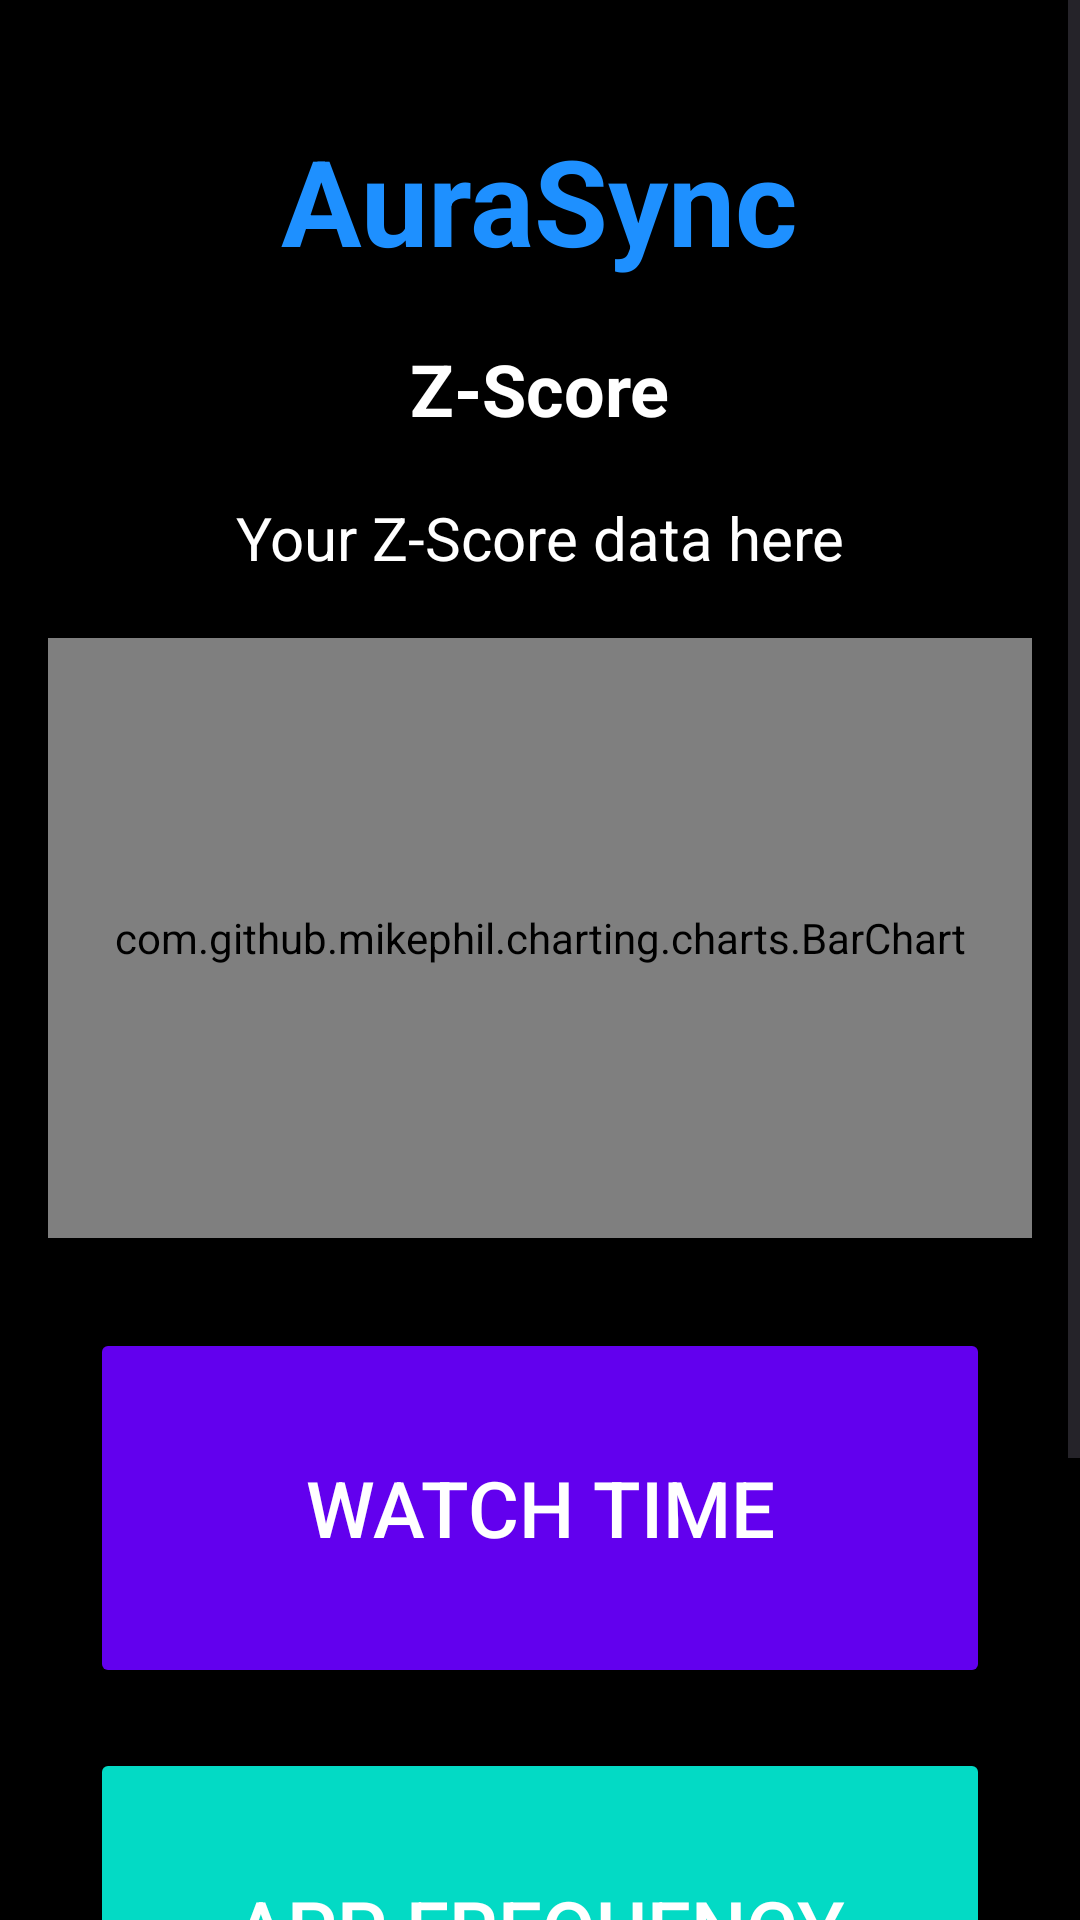

The Android layout XML behind this screen, and the referenced resources:
<!-- AndroidManifest.xml: application theme Theme.Final_app2 -->
<!-- res/layout/activity_main.xml -->
<?xml version="1.0" encoding="utf-8"?>
<ScrollView
    xmlns:android="http://schemas.android.com/apk/res/android"
    xmlns:app="http://schemas.android.com/apk/res-auto"
    xmlns:tools="http://schemas.android.com/tools"
    android:layout_width="match_parent"
    android:layout_height="match_parent"
    android:fillViewport="true"
    android:background="#000000">

    <androidx.constraintlayout.widget.ConstraintLayout
        android:layout_width="match_parent"
        android:layout_height="wrap_content"
        tools:context=".MainActivity">

        
        <TextView
            android:id="@+id/appName"
            android:layout_width="wrap_content"
            android:layout_height="wrap_content"
            android:text="AuraSync"
            android:textColor="#1E90FF"
            android:textSize="40sp"
            android:textStyle="bold"
            app:layout_constraintTop_toTopOf="parent"
            app:layout_constraintStart_toStartOf="parent"
            app:layout_constraintEnd_toEndOf="parent"
            android:layout_marginTop="40dp"/>

        
        <TextView
            android:id="@+id/headingText"
            android:layout_width="wrap_content"
            android:layout_height="wrap_content"
            android:text="Z-Score"
            android:textColor="#FFFFFF"
            android:textSize="24sp"
            android:textStyle="bold"
            app:layout_constraintTop_toBottomOf="@id/appName"
            app:layout_constraintStart_toStartOf="parent"
            app:layout_constraintEnd_toEndOf="parent"
            android:layout_marginTop="20dp"/>

        
        <TextView
            android:id="@+id/tvUsageStats"
            android:layout_width="wrap_content"
            android:layout_height="wrap_content"
            android:text="Your Z-Score data here"
            android:textColor="#FFFFFF"
            android:textSize="20sp"
            app:layout_constraintTop_toBottomOf="@id/headingText"
            app:layout_constraintStart_toStartOf="parent"
            app:layout_constraintEnd_toEndOf="parent"
            android:layout_marginTop="20dp"/>

        
        <com.github.mikephil.charting.charts.BarChart
            android:id="@+id/barChart"
            android:layout_width="match_parent"
            android:layout_height="200dp"
            android:layout_marginStart="16dp"
            android:layout_marginEnd="16dp"
            android:layout_marginTop="20dp"
            app:layout_constraintTop_toBottomOf="@id/tvUsageStats"
            app:layout_constraintStart_toStartOf="parent"
            app:layout_constraintEnd_toEndOf="parent"/>

        
        <Button
            android:id="@+id/button1"
            android:layout_width="300dp"
            android:layout_height="120dp"
            android:text="Watch Time"
            android:onClick="OpenWatchActivity"
            android:textColor="#FFFFFF"
            android:textSize="26sp"
            android:backgroundTint="#6200EE"
            app:layout_constraintTop_toBottomOf="@id/barChart"
            app:layout_constraintStart_toStartOf="parent"
            app:layout_constraintEnd_toEndOf="parent"
            android:layout_marginTop="30dp"/>

        
        <Button
            android:id="@+id/button2"
            android:layout_width="300dp"
            android:layout_height="120dp"
            android:text="App Frequency"
            android:onClick="OpenFrequencyActivity"
            android:textColor="#FFFFFF"
            android:backgroundTint="#03DAC5"
            android:textSize="26sp"
            app:layout_constraintTop_toBottomOf="@id/button1"
            app:layout_constraintStart_toStartOf="parent"
            app:layout_constraintEnd_toEndOf="parent"
            android:layout_marginTop="20dp"/>

        
        <Button
            android:id="@+id/button3"
            android:layout_width="300dp"
            android:layout_height="120dp"
            android:text="App Z-scores"
            android:onClick="OpenZscoreActivity"
            android:textColor="#FFFFFF"
            android:backgroundTint="#FF5722"
            android:textSize="26sp"
            app:layout_constraintTop_toBottomOf="@id/button2"
            app:layout_constraintStart_toStartOf="parent"
            app:layout_constraintEnd_toEndOf="parent"
            android:layout_marginTop="20dp"
            android:layout_marginBottom="20dp"/>

    </androidx.constraintlayout.widget.ConstraintLayout>
</ScrollView>
<!-- resources referenced by this layout -->
<resources>
  <style name="Theme.Final_app2" parent="Base.Theme.Final_app2" />
  <style name="Base.Theme.Final_app2" parent="Theme.Material3.DayNight.NoActionBar">
          
          
      </style>
</resources>
